Run: headless pygame with SDL's dummy video driver; simulated clock (each Clock.tick advances the game by its frame time, no real sleeping); random seed 0; keys injected as events and as key.get_pressed() state; no mouse input.
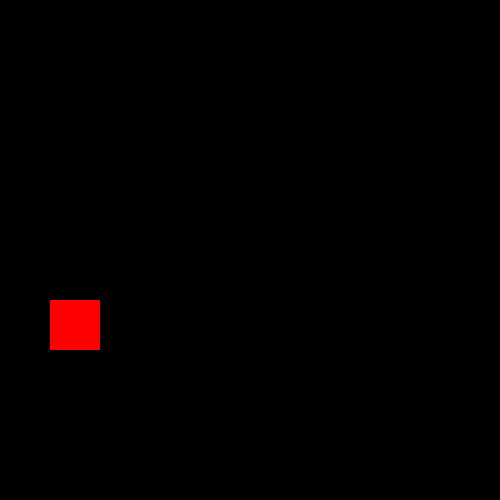
Frame 1 of 4 · flips 1–60 · no input
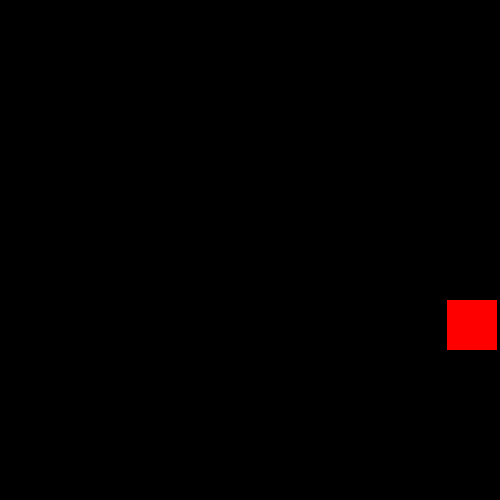
Frame 2 of 4 · flips 61–180 · tapped SPACE, RETURN · held RIGHT (→), D
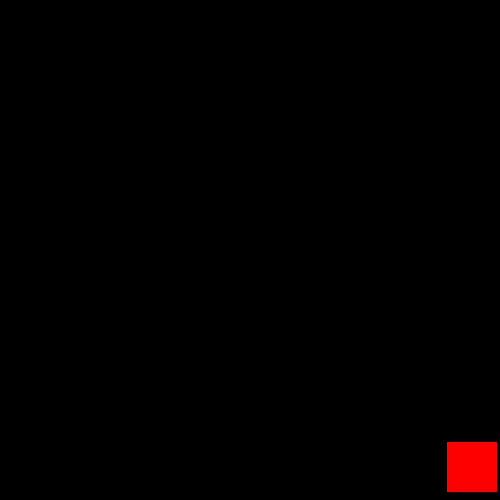
Frame 3 of 4 · flips 181–300 · held DOWN (↓), S
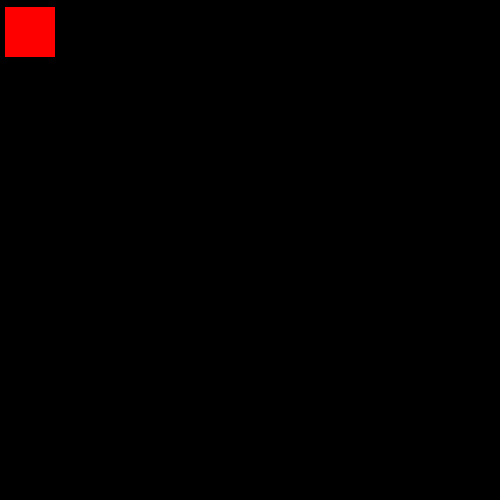
Frame 4 of 4 · flips 301–420 · held LEFT (←), A, UP (↑), W

The pygame program that drew these frames:

import pygame
pygame.init()

win = pygame.display.set_mode((500,500))
pygame.display.set_caption("No-Name")

x = 50
y = 300
width = 50
height = 50
vel = 7.5

ij = False
jc = 10

run = True

while run:
  pygame.time.delay(25)

  for event in pygame.event.get():
    if event.type == pygame.QUIT:
      run = False

  keys = pygame.key.get_pressed()

  if keys[pygame.K_LEFT] and x > vel :
    x -= vel
  if keys[pygame.K_RIGHT] and x < 500 - vel - width :
    x += vel
  if not(ij):
    if keys[pygame.K_UP] and y > vel :
      y -= vel
    if keys[pygame.K_DOWN] and y < 500 - height - vel :
      y += vel
    if keys[pygame.K_SPACE]:
      ij = True

  else:
    if jc >= -10:
      y -= (jc * abs(jc)) * 0.5
    else:
      jct = 10
      ij = False

  win.fill((0,0,0))
  pygame.draw.rect(win, (255,0,0), (x, y, width, height))   
  pygame.display.update()


pygame.QUIT()
